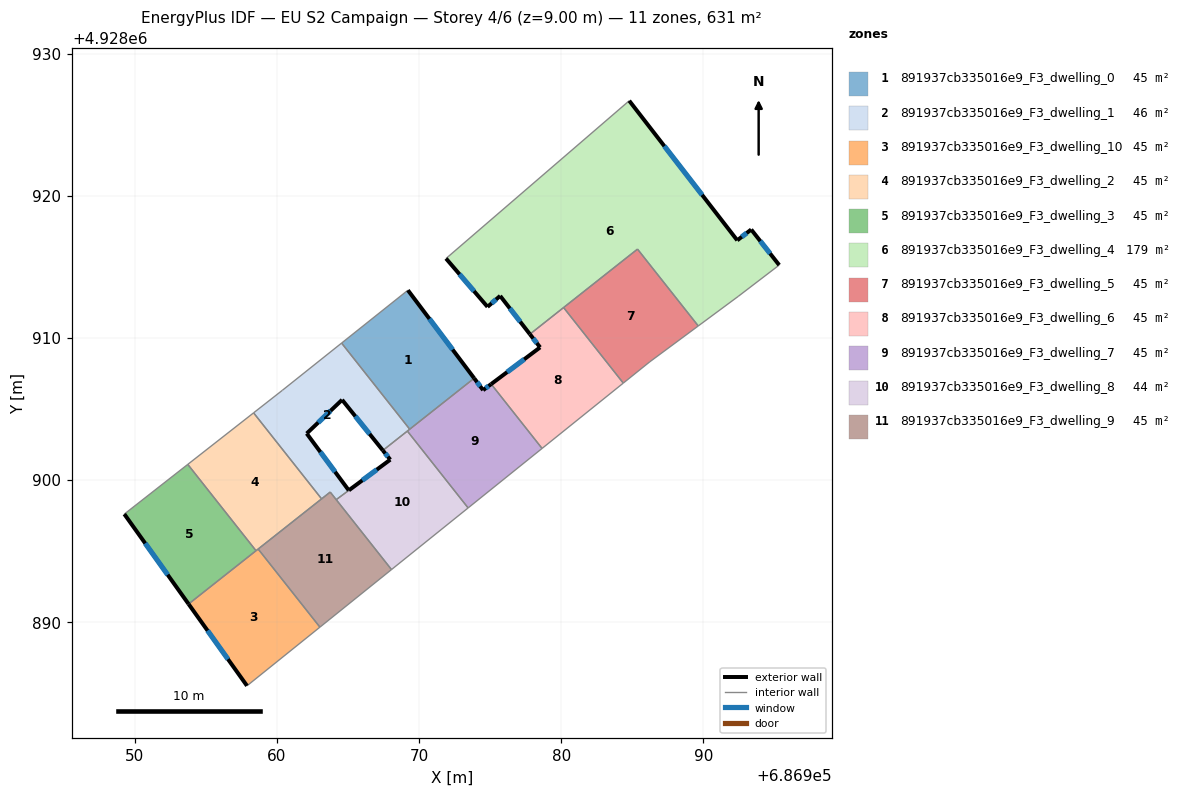
=== STOREY PLAN SPEC (per zone: floor XY polygon, exterior-wall plan segments, windows/doors) ===
zone 1: 891937cb335016e9_F3_dwelling_0  (45.4 m²)
  floor: (686969.21, 4928913.35) (686973.87, 4928907.16) (686969.33, 4928903.57) (686964.54, 4928909.63)
  exterior wall: (686973.87, 4928907.16) – (686969.21, 4928913.35)  [7.8 m]
    window: (686972.35, 4928909.17) – (686970.72, 4928911.34)  [2.8 m²]
  interior walls: 3
zone 2: 891937cb335016e9_F3_dwelling_1  (46.2 m²)
  floor: (686964.54, 4928909.63) (686969.33, 4928903.57) (686967.44, 4928902.08) (686964.58, 4928905.64) (686962.09, 4928903.27) (686965.05, 4928899.27) (686964.17, 4928898.62) (686963.74, 4928899.15) (686963.14, 4928898.67) (686958.35, 4928904.72) (686960.38, 4928906.31)
  exterior wall: (686964.58, 4928905.64) – (686967.44, 4928902.08)  [4.6 m]
    window: (686965.51, 4928904.48) – (686966.51, 4928903.24)  [1.7 m²]
  exterior wall: (686962.09, 4928903.27) – (686964.58, 4928905.64)  [3.4 m]
    window: (686962.90, 4928904.04) – (686963.77, 4928904.87)  [1.3 m²]
  exterior wall: (686965.05, 4928899.27) – (686962.09, 4928903.27)  [5.0 m]
    window: (686964.09, 4928900.57) – (686963.05, 4928901.97)  [1.8 m²]
  interior walls: 9
zone 3: 891937cb335016e9_F3_dwelling_10  (45.1 m²)
  floor: (686958.67, 4928895.14) (686963.02, 4928889.65) (686957.89, 4928885.52) (686953.78, 4928891.28)
  exterior wall: (686953.78, 4928891.28) – (686957.89, 4928885.52)  [7.1 m]
    window: (686955.11, 4928889.41) – (686956.55, 4928887.39)  [2.6 m²]
  interior walls: 4
zone 4: 891937cb335016e9_F3_dwelling_2  (45.4 m²)
  floor: (686958.35, 4928904.72) (686963.14, 4928898.67) (686958.52, 4928895.03) (686953.72, 4928901.10)
  interior walls: 5
zone 5: 891937cb335016e9_F3_dwelling_3  (45.4 m²)
  floor: (686953.72, 4928901.10) (686958.52, 4928895.03) (686953.78, 4928891.28) (686949.26, 4928897.60)
  exterior wall: (686949.26, 4928897.60) – (686953.78, 4928891.28)  [7.8 m]
    window: (686950.73, 4928895.55) – (686952.31, 4928893.33)  [2.9 m²]
  interior walls: 3
zone 6: 891937cb335016e9_F3_dwelling_4  (179.0 m²)
  floor: (686993.36, 4928917.62) (686995.33, 4928915.12) (686992.44, 4928912.91) (686989.63, 4928910.84) (686985.36, 4928916.24) (686977.79, 4928910.26) (686975.70, 4928912.95) (686974.81, 4928912.18) (686971.89, 4928915.58) (686984.78, 4928926.68) (686992.38, 4928916.86)
  exterior wall: (686992.38, 4928916.86) – (686984.78, 4928926.68)  [12.4 m]
    window: (686989.91, 4928920.05) – (686987.25, 4928923.49)  [4.6 m²]
  exterior wall: (686993.36, 4928917.62) – (686992.38, 4928916.86)  [1.2 m]
    window: (686993.04, 4928917.37) – (686992.70, 4928917.11)  [0.5 m²]
  exterior wall: (686995.33, 4928915.12) – (686993.36, 4928917.62)  [3.2 m]
    window: (686994.69, 4928915.93) – (686994.00, 4928916.81)  [1.2 m²]
  exterior wall: (686975.70, 4928912.95) – (686977.79, 4928910.26)  [3.4 m]
    window: (686976.38, 4928912.08) – (686977.11, 4928911.13)  [1.3 m²]
  exterior wall: (686974.81, 4928912.18) – (686975.70, 4928912.95)  [1.2 m]
    window: (686975.10, 4928912.43) – (686975.41, 4928912.70)  [0.4 m²]
  exterior wall: (686971.89, 4928915.58) – (686974.81, 4928912.18)  [4.5 m]
    window: (686972.84, 4928914.48) – (686973.86, 4928913.29)  [1.6 m²]
  interior walls: 6
zone 7: 891937cb335016e9_F3_dwelling_5  (45.1 m²)
  floor: (686985.36, 4928916.24) (686989.63, 4928910.84) (686986.22, 4928908.31) (686984.36, 4928906.82) (686980.16, 4928912.13)
  interior walls: 5
zone 8: 891937cb335016e9_F3_dwelling_6  (45.1 m²)
  floor: (686980.16, 4928912.13) (686984.36, 4928906.82) (686978.65, 4928902.22) (686975.07, 4928906.75) (686978.51, 4928909.33) (686977.79, 4928910.26)
  exterior wall: (686978.51, 4928909.33) – (686975.07, 4928906.75)  [4.3 m]
    window: (686977.39, 4928908.49) – (686976.19, 4928907.59)  [1.6 m²]
  exterior wall: (686977.79, 4928910.26) – (686978.51, 4928909.33)  [1.2 m]
    window: (686978.02, 4928909.96) – (686978.27, 4928909.63)  [0.4 m²]
  interior walls: 4
zone 9: 891937cb335016e9_F3_dwelling_7  (45.1 m²)
  floor: (686975.07, 4928906.75) (686978.65, 4928902.22) (686973.44, 4928898.04) (686969.17, 4928903.44) (686973.87, 4928907.16) (686974.50, 4928906.32)
  exterior wall: (686974.50, 4928906.32) – (686973.87, 4928907.16)  [1.0 m]
    window: (686974.29, 4928906.59) – (686974.07, 4928906.89)  [0.4 m²]
  exterior wall: (686975.07, 4928906.75) – (686974.50, 4928906.32)  [0.7 m]
    window: (686974.88, 4928906.61) – (686974.68, 4928906.46)  [0.3 m²]
  interior walls: 5
zone 10: 891937cb335016e9_F3_dwelling_8  (44.3 m²)
  floor: (686969.17, 4928903.44) (686973.44, 4928898.04) (686968.05, 4928893.70) (686964.17, 4928898.62) (686967.97, 4928901.43) (686967.44, 4928902.08)
  exterior wall: (686967.97, 4928901.43) – (686965.05, 4928899.28)  [3.6 m]
    window: (686967.02, 4928900.73) – (686966.00, 4928899.98)  [1.3 m²]
  exterior wall: (686967.44, 4928902.08) – (686967.97, 4928901.43)  [0.8 m]
    window: (686967.62, 4928901.87) – (686967.80, 4928901.64)  [0.3 m²]
  interior walls: 5
zone 11: 891937cb335016e9_F3_dwelling_9  (45.1 m²)
  floor: (686963.74, 4928899.15) (686968.05, 4928893.70) (686963.02, 4928889.65) (686958.67, 4928895.14)
  interior walls: 6

=== DERIVED (storey summary) ===
Building: EU S2 Campaign
Storey: 4 of 6  (floor level z = 9.00 m)
Storey gross floor area: 631.3 m²
Zones on this storey: 11
  - 891937cb335016e9_F3_dwelling_0: floor 45.4 m²; exterior wall 7.8 m (23.3 m²); 1 window(s) 2.8 m²; WWR 12.2%
  - 891937cb335016e9_F3_dwelling_1: floor 46.2 m²; exterior wall 13.0 m (39.0 m²); 3 window(s) 4.8 m²; WWR 12.2%
  - 891937cb335016e9_F3_dwelling_10: floor 45.1 m²; exterior wall 7.1 m (21.2 m²); 1 window(s) 2.6 m²; WWR 12.2%
  - 891937cb335016e9_F3_dwelling_2: floor 45.4 m²
  - 891937cb335016e9_F3_dwelling_3: floor 45.4 m²; exterior wall 7.8 m (23.3 m²); 1 window(s) 2.9 m²; WWR 12.2%
  - 891937cb335016e9_F3_dwelling_4: floor 179.0 m²; exterior wall 25.9 m (77.7 m²); 6 window(s) 9.5 m²; WWR 12.2%
  - 891937cb335016e9_F3_dwelling_5: floor 45.1 m²
  - 891937cb335016e9_F3_dwelling_6: floor 45.1 m²; exterior wall 5.5 m (16.4 m²); 2 window(s) 2.0 m²; WWR 12.2%
  - 891937cb335016e9_F3_dwelling_7: floor 45.1 m²; exterior wall 1.8 m (5.3 m²); 2 window(s) 0.6 m²; WWR 12.2%
  - 891937cb335016e9_F3_dwelling_8: floor 44.3 m²; exterior wall 4.5 m (13.4 m²); 2 window(s) 1.6 m²; WWR 12.2%
  - 891937cb335016e9_F3_dwelling_9: floor 45.1 m²
Zone adjacency (shared interzone walls):
  - 891937cb335016e9_F3_dwelling_0 ↔ 891937cb335016e9_F3_dwelling_1
  - 891937cb335016e9_F3_dwelling_0 ↔ 891937cb335016e9_F3_dwelling_7
  - 891937cb335016e9_F3_dwelling_1 ↔ 891937cb335016e9_F3_dwelling_2
  - 891937cb335016e9_F3_dwelling_1 ↔ 891937cb335016e9_F3_dwelling_7
  - 891937cb335016e9_F3_dwelling_1 ↔ 891937cb335016e9_F3_dwelling_8
  - 891937cb335016e9_F3_dwelling_1 ↔ 891937cb335016e9_F3_dwelling_9
  - 891937cb335016e9_F3_dwelling_10 ↔ 891937cb335016e9_F3_dwelling_2
  - 891937cb335016e9_F3_dwelling_10 ↔ 891937cb335016e9_F3_dwelling_3
  - 891937cb335016e9_F3_dwelling_10 ↔ 891937cb335016e9_F3_dwelling_9
  - 891937cb335016e9_F3_dwelling_2 ↔ 891937cb335016e9_F3_dwelling_3
  - 891937cb335016e9_F3_dwelling_2 ↔ 891937cb335016e9_F3_dwelling_9
  - 891937cb335016e9_F3_dwelling_4 ↔ 891937cb335016e9_F3_dwelling_5
  - 891937cb335016e9_F3_dwelling_4 ↔ 891937cb335016e9_F3_dwelling_6
  - 891937cb335016e9_F3_dwelling_5 ↔ 891937cb335016e9_F3_dwelling_6
  - 891937cb335016e9_F3_dwelling_6 ↔ 891937cb335016e9_F3_dwelling_7
  - 891937cb335016e9_F3_dwelling_7 ↔ 891937cb335016e9_F3_dwelling_8
  - 891937cb335016e9_F3_dwelling_8 ↔ 891937cb335016e9_F3_dwelling_9